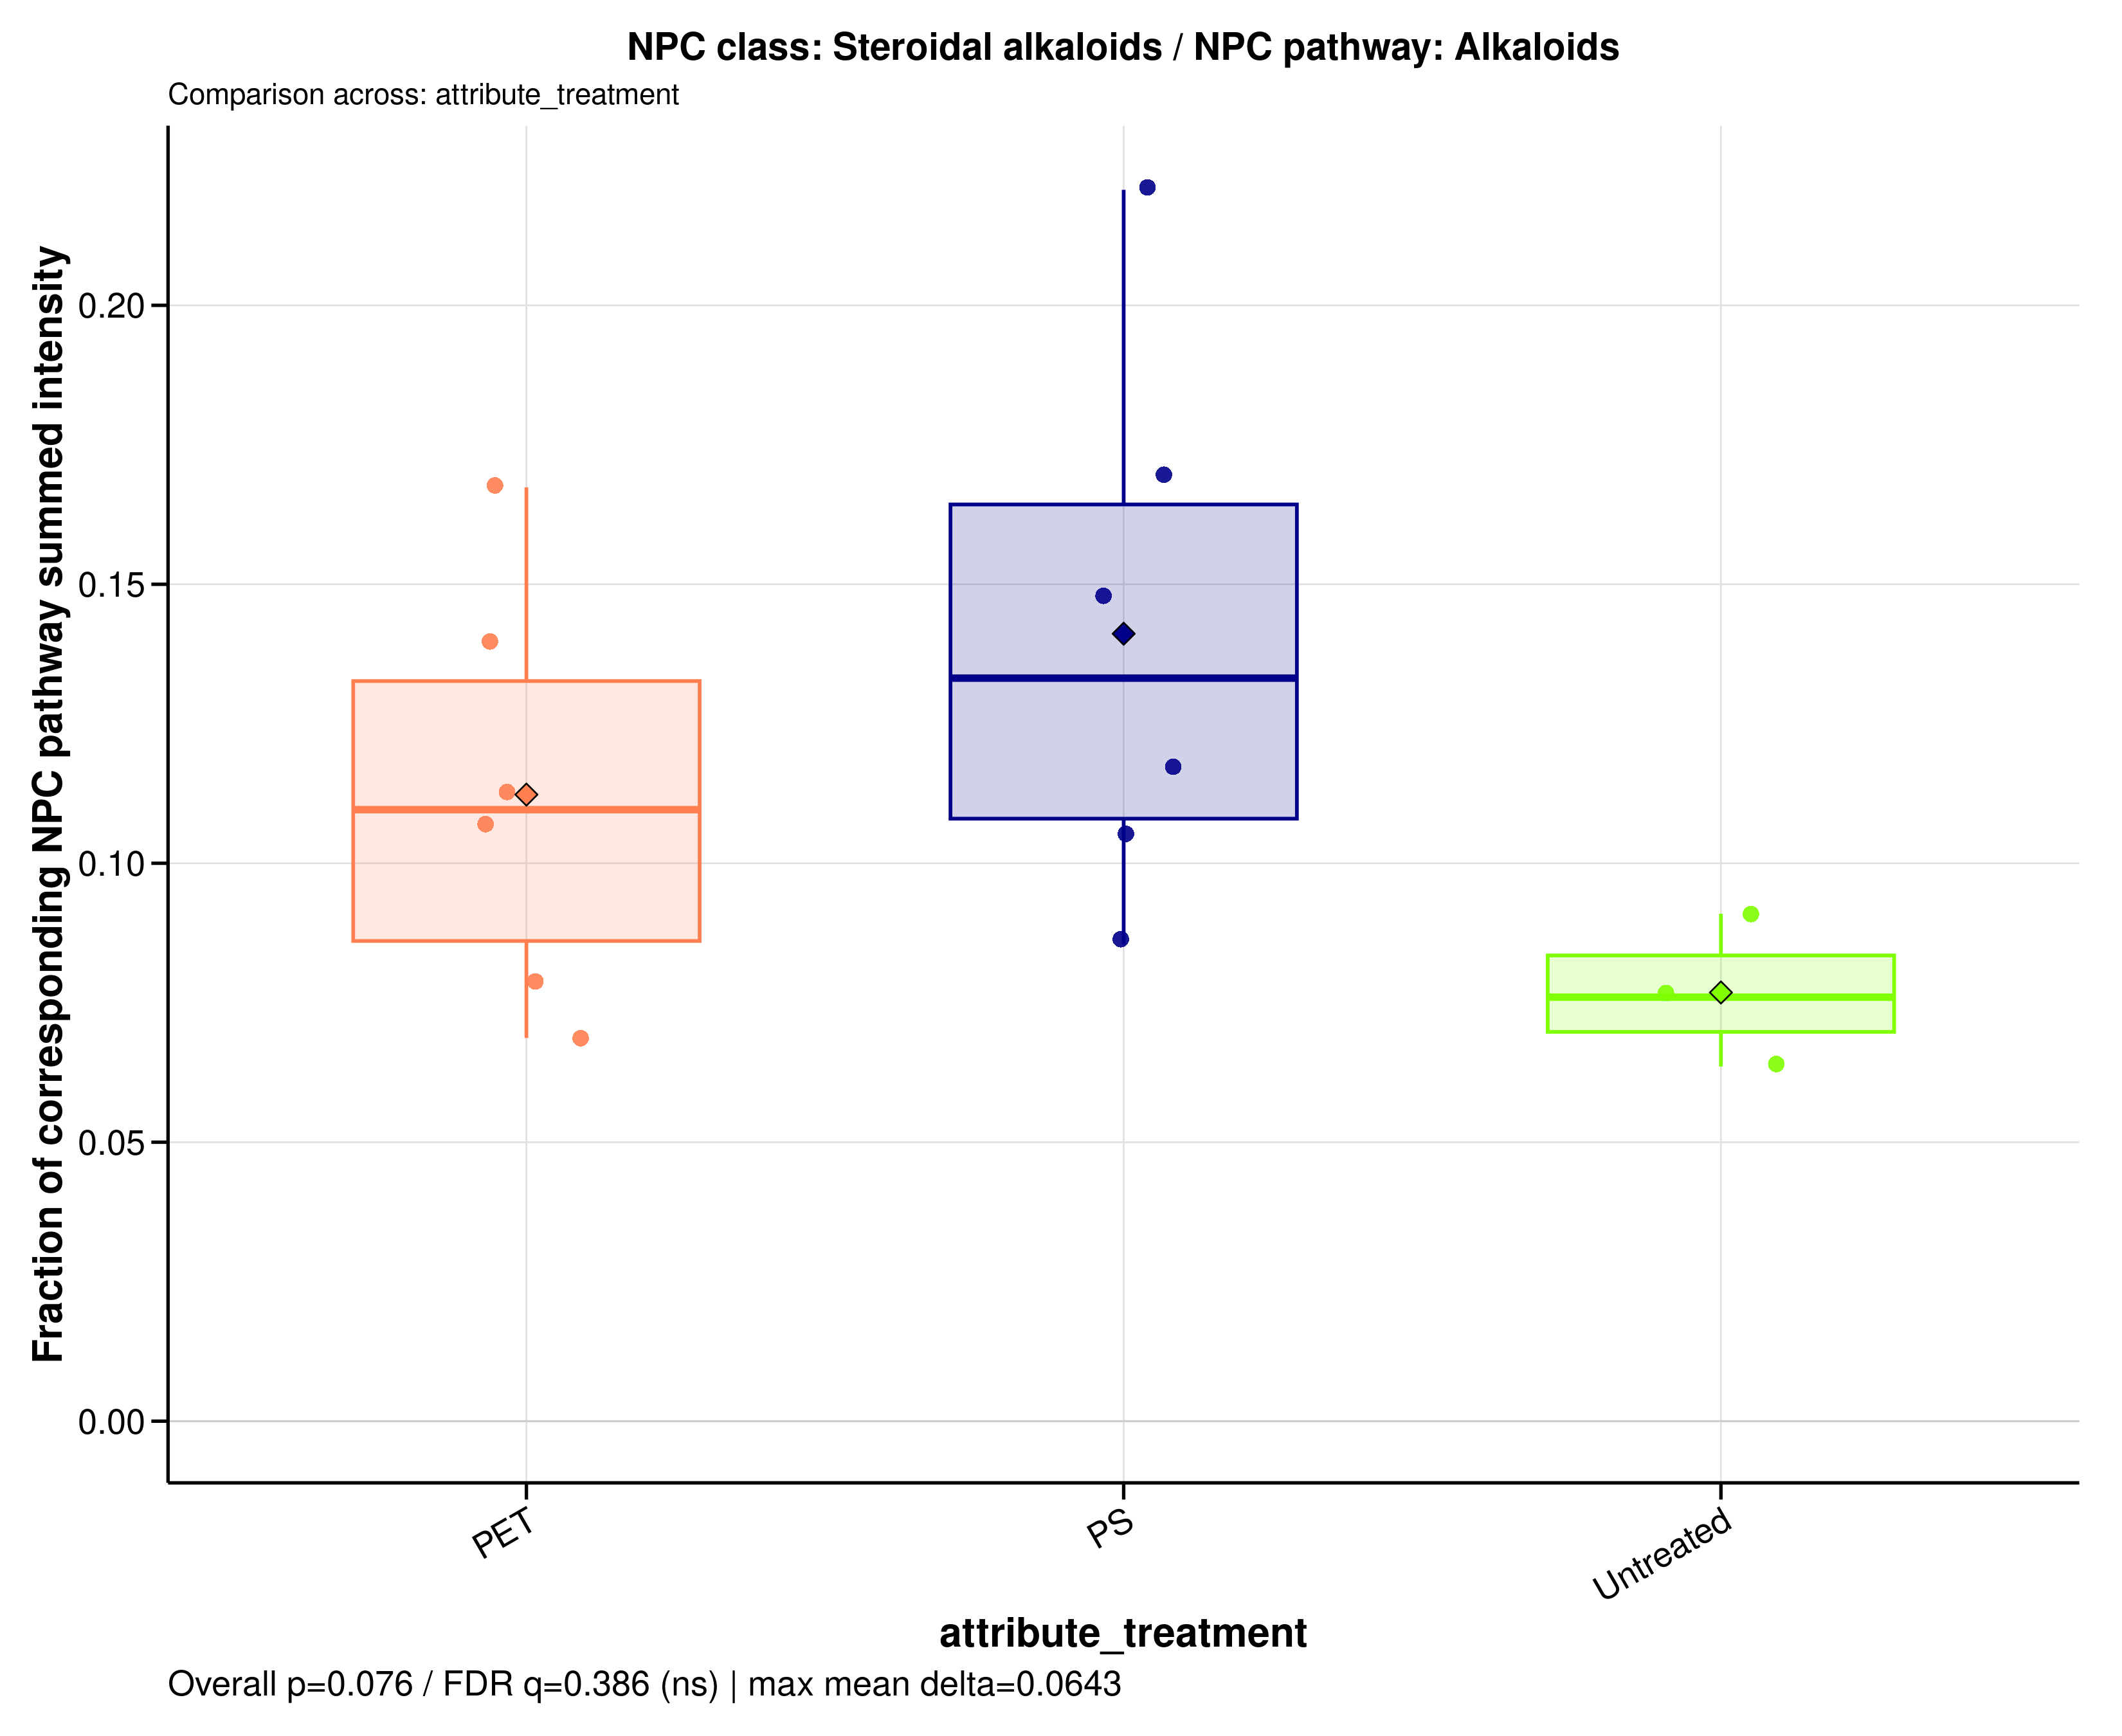

The file beside this chart, header and first rows:
sample_id	group	data_source	numerator_level	numerator_term	numerator_class	denominator_level	denominator_term	npc_pathway	npc_superclass	npc_class	ratio_label	ratio_plot_label	numerator_n_features	denominator_n_features	numerator_summed_intensity	denominator_summed_intensity	ratio	npc_overall_test	npc_overall_p_value	npc_overall_q_value	npc_overall_significance	npc_max_mean_difference	npc_max_median_difference
A549_110626_PET05	PET	raw	class	Steroidal alkaloids	Steroidal alkaloids	pathway	Alkaloids	Alkaloids	Pseudoalkaloids (transamidation)	Steroidal alkaloids	NPC class: Steroidal alkaloids / NPC pat…	Steroidal alkaloids	13	93	109756270	787230408	0.1394	kruskal_wallis	0.07615	0.3856	ns	0.0643	0.05718
A549_110626_PET100	PET	raw	class	Steroidal alkaloids	Steroidal alkaloids	pathway	Alkaloids	Alkaloids	Pseudoalkaloids (transamidation)	Steroidal alkaloids	NPC class: Steroidal alkaloids / NPC pat…	Steroidal alkaloids	13	93	113436071	1433301570	0.07914	kruskal_wallis	0.07615	0.3856	ns	0.0643	0.05718
A549_110626_PS05	PS	raw	class	Steroidal alkaloids	Steroidal alkaloids	pathway	Alkaloids	Alkaloids	Pseudoalkaloids (transamidation)	Steroidal alkaloids	NPC class: Steroidal alkaloids / NPC pat…	Steroidal alkaloids	13	93	132304181	779730417	0.1697	kruskal_wallis	0.07615	0.3856	ns	0.0643	0.05718
A549_110626_PS100	PS	raw	class	Steroidal alkaloids	Steroidal alkaloids	pathway	Alkaloids	Alkaloids	Pseudoalkaloids (transamidation)	Steroidal alkaloids	NPC class: Steroidal alkaloids / NPC pat…	Steroidal alkaloids	13	93	111544501	752687731	0.1482	kruskal_wallis	0.07615	0.3856	ns	0.0643	0.05718
A549_110626_untreated	Untreated	raw	class	Steroidal alkaloids	Steroidal alkaloids	pathway	Alkaloids	Alkaloids	Pseudoalkaloids (transamidation)	Steroidal alkaloids	NPC class: Steroidal alkaloids / NPC pat…	Steroidal alkaloids	13	93	133280674	1753754950	0.076	kruskal_wallis	0.07615	0.3856	ns	0.0643	0.05718
A549_180626_PET05	PET	raw	class	Steroidal alkaloids	Steroidal alkaloids	pathway	Alkaloids	Alkaloids	Pseudoalkaloids (transamidation)	Steroidal alkaloids	NPC class: Steroidal alkaloids / NPC pat…	Steroidal alkaloids	13	93	99218965	883056375	0.1124	kruskal_wallis	0.07615	0.3856	ns	0.0643	0.05718
A549_180626_PET100	PET	raw	class	Steroidal alkaloids	Steroidal alkaloids	pathway	Alkaloids	Alkaloids	Pseudoalkaloids (transamidation)	Steroidal alkaloids	NPC class: Steroidal alkaloids / NPC pat…	Steroidal alkaloids	13	93	135009820	1263477831	0.1069	kruskal_wallis	0.07615	0.3856	ns	0.0643	0.05718
A549_180626_PS05	PS	raw	class	Steroidal alkaloids	Steroidal alkaloids	pathway	Alkaloids	Alkaloids	Pseudoalkaloids (transamidation)	Steroidal alkaloids	NPC class: Steroidal alkaloids / NPC pat…	Steroidal alkaloids	13	93	113135464	1322990069	0.08551	kruskal_wallis	0.07615	0.3856	ns	0.0643	0.05718
A549_180626_PS100	PS	raw	class	Steroidal alkaloids	Steroidal alkaloids	pathway	Alkaloids	Alkaloids	Pseudoalkaloids (transamidation)	Steroidal alkaloids	NPC class: Steroidal alkaloids / NPC pat…	Steroidal alkaloids	13	93	128749346	1230921285	0.1046	kruskal_wallis	0.07615	0.3856	ns	0.0643	0.05718
A549_180626_untreated	Untreated	raw	class	Steroidal alkaloids	Steroidal alkaloids	pathway	Alkaloids	Alkaloids	Pseudoalkaloids (transamidation)	Steroidal alkaloids	NPC class: Steroidal alkaloids / NPC pat…	Steroidal alkaloids	13	93	149404660	2350512715	0.06356	kruskal_wallis	0.07615	0.3856	ns	0.0643	0.05718
A549_210626_PET05	PET	raw	class	Steroidal alkaloids	Steroidal alkaloids	pathway	Alkaloids	Alkaloids	Pseudoalkaloids (transamidation)	Steroidal alkaloids	NPC class: Steroidal alkaloids / NPC pat…	Steroidal alkaloids	13	93	105393236	1534368663	0.06869	kruskal_wallis	0.07615	0.3856	ns	0.0643	0.05718
A549_210626_PET100	PET	raw	class	Steroidal alkaloids	Steroidal alkaloids	pathway	Alkaloids	Alkaloids	Pseudoalkaloids (transamidation)	Steroidal alkaloids	NPC class: Steroidal alkaloids / NPC pat…	Steroidal alkaloids	13	93	130302782	778473199	0.1674	kruskal_wallis	0.07615	0.3856	ns	0.0643	0.05718
A549_210626_PS05	PS	raw	class	Steroidal alkaloids	Steroidal alkaloids	pathway	Alkaloids	Alkaloids	Pseudoalkaloids (transamidation)	Steroidal alkaloids	NPC class: Steroidal alkaloids / NPC pat…	Steroidal alkaloids	13	93	122355063	554405587	0.2207	kruskal_wallis	0.07615	0.3856	ns	0.0643	0.05718
A549_210626_PS100	PS	raw	class	Steroidal alkaloids	Steroidal alkaloids	pathway	Alkaloids	Alkaloids	Pseudoalkaloids (transamidation)	Steroidal alkaloids	NPC class: Steroidal alkaloids / NPC pat…	Steroidal alkaloids	13	93	125619512	1063108431	0.1182	kruskal_wallis	0.07615	0.3856	ns	0.0643	0.05718
A549_210626_untreated	Untreated	raw	class	Steroidal alkaloids	Steroidal alkaloids	pathway	Alkaloids	Alkaloids	Pseudoalkaloids (transamidation)	Steroidal alkaloids	NPC class: Steroidal alkaloids / NPC pat…	Steroidal alkaloids	13	93	122502212	1346884982	0.09095	kruskal_wallis	0.07615	0.3856	ns	0.0643	0.05718
